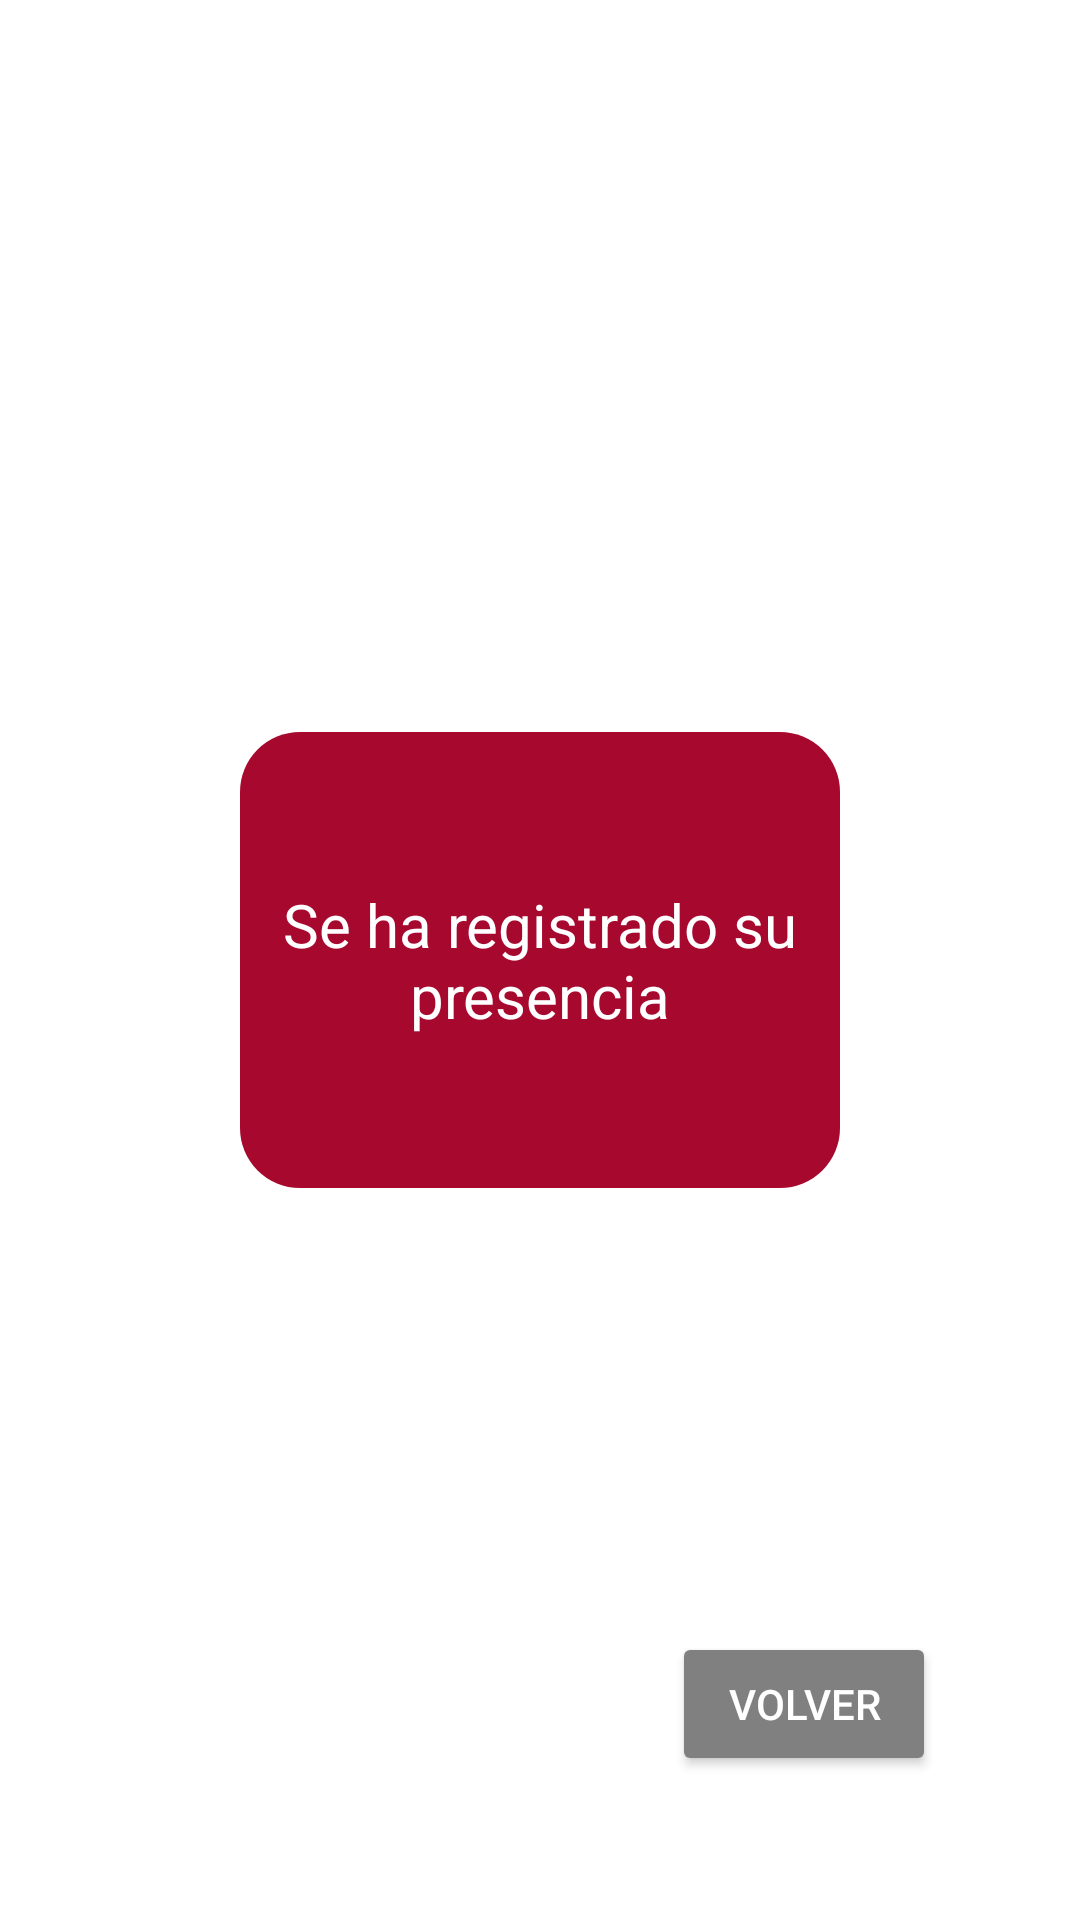

Here is an Android app screen rendered from its layout file. Give the layout XML and the strings, colors and styles it references.
<!-- AndroidManifest.xml: application theme Theme.ISM -->
<!-- res/layout/activity_registro_result.xml -->
<?xml version="1.0" encoding="utf-8"?>
<androidx.constraintlayout.widget.ConstraintLayout xmlns:android="http://schemas.android.com/apk/res/android"
    xmlns:app="http://schemas.android.com/apk/res-auto"
    xmlns:tools="http://schemas.android.com/tools"
    android:layout_width="match_parent"
    android:layout_height="match_parent"
    tools:context=".RegistroResultActivity">

    <Button
        android:id="@+id/button4"
        android:layout_width="wrap_content"
        android:layout_height="wrap_content"
        android:layout_marginEnd="48dp"
        android:layout_marginBottom="48dp"
        android:backgroundTint="@color/backButton"
        android:onClick="volver"
        android:text="Volver"
        android:textColor="#FFFFFF"
        app:cornerRadius="10sp"
        app:layout_constraintBottom_toBottomOf="parent"
        app:layout_constraintEnd_toEndOf="parent" />


    <TextView
        android:id="@+id/textView5"
        android:layout_width="200dp"
        android:layout_height="152dp"
        android:background="@drawable/rounded_corners"
        android:gravity="center_horizontal|center_vertical"
        android:text="Se ha registrado su presencia"
        android:textAlignment="gravity"
        android:textColor="#FFFFFF"
        android:textSize="20sp"
        app:layout_constraintBottom_toBottomOf="parent"
        app:layout_constraintEnd_toEndOf="parent"
        app:layout_constraintStart_toStartOf="parent"
        app:layout_constraintTop_toTopOf="parent" />
</androidx.constraintlayout.widget.ConstraintLayout>
<!-- resources referenced by this layout -->
<resources>
  <color name="backButton">#808080</color>
  <!-- drawable rounded_corners (drawable) -->
  <?xml version="1.0" encoding="utf-8"?>
  <shape
      xmlns:android="http://schemas.android.com/apk/res/android"
      android:shape="rectangle">
  
      <corners android:radius="20dp" />
  
      
      <stroke android:width="0dp" android:color="#FFA7082E" />
  
      
      <solid android:color="#FFA7082E" />
  
  </shape>
  <style name="Theme.ISM" parent="Theme.MaterialComponents.DayNight">
          
          <item name="colorPrimary">@color/UCO_rojo</item>
          <item name="colorPrimaryDark">@color/UCO_rojo</item>
          <item name="android:textColorPrimary">@color/black</item>
          
          <item name="colorOnPrimary">@color/white</item>
          
          <item name="colorSecondary">@color/white</item>
          <item name="colorSecondaryVariant">@color/white</item>
          <item name="colorOnSecondary">@color/black</item>
  
          
          
          
          <item name="android:textColor">@color/black</item>
          <item name="colorAccent">@color/UCO_rojo</item>
          <item name="android:shadowColor">#ECECEC</item>
      </style>
  <color name="UCO_rojo">#911f30</color>
  <color name="black">#FF000000</color>
  <color name="white">#FFFFFFFF</color>
</resources>
